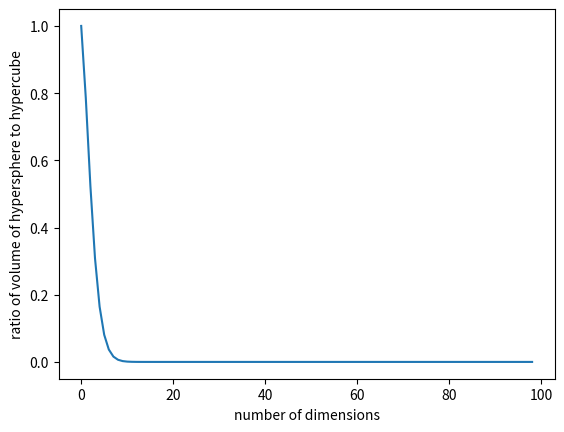

Here is the Python script that generated this plot:
import matplotlib.pyplot as plt
from math import pi, gamma

def vs(d, r=1):
	return (pi**(d/2))*(r**d) / (gamma(d/2 + 1))

def vc(d, r=2):
	return r**d

a = [vs(d) / vc(d) for d in range(1, 100)]

plt.plot(a)
plt.xlabel('number of dimensions')
plt.ylabel('ratio of volume of hypersphere to hypercube')
plt.show()
